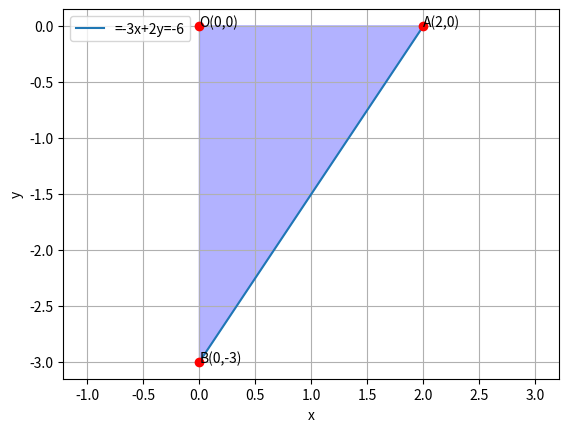

Here is the Python script that generated this plot:
# -*- coding: utf-8 -*-
"""assignment9.ipynb

Automatically generated by Colaboratory.

Original file is located at
    https://colab.research.google.com/<link-removed>
"""

# -*- coding: utf-8 -*-
"""Assignment9
Automatically generated by Colaboratory.
Original file is located at
    https://colab.research.google.com/<link-removed>
"""

# -*- coding: utf-8 -*-
"""Assignment-9
Automatically generated by Colaboratory.
Original file is located at
    https://colab.research.google.com/<link-removed>
"""

import numpy as np
import matplotlib.pyplot as plt
 
#Generate line points
def line_gen(A,B):
  len =10
  dim = A.shape[0]
  x_AB = np.zeros((dim,len))
  lam_1 = np.linspace(0,1,len)
  for i in range(len):
    temp1 = A + lam_1[i]*(B-A)
    x_AB[:,i]= temp1.T
  return x_AB
 
#Plotting line -3x+2y = -6
A=np.array([2,0])
B=np.array([0,-3])
AB=line_gen(A,B)
plt.plot(AB[0,:],AB[1,:],label='=-3x+2y=-6')
 
#Shading Required Region
x1=[2,0,0,0]
y1=[0,-3,0,0]
plt.fill(x1,y1,color='blue',alpha=0.3)
 
 
#Labelling points
plt.plot(2,0,'o',color='r')
plt.text(2,0,'A(2,0)')
plt.plot(0,0,'o',color='r')
plt.text(0,0,'O(0,0)')
plt.plot(0,-3,'o',color='r')
plt.text(0,-3,'B(0,-3)')
 
plt.xlabel('x')
plt.ylabel('y')
plt.legend(loc='best')
plt.grid() # minor
plt.axis('equal')
plt.show()